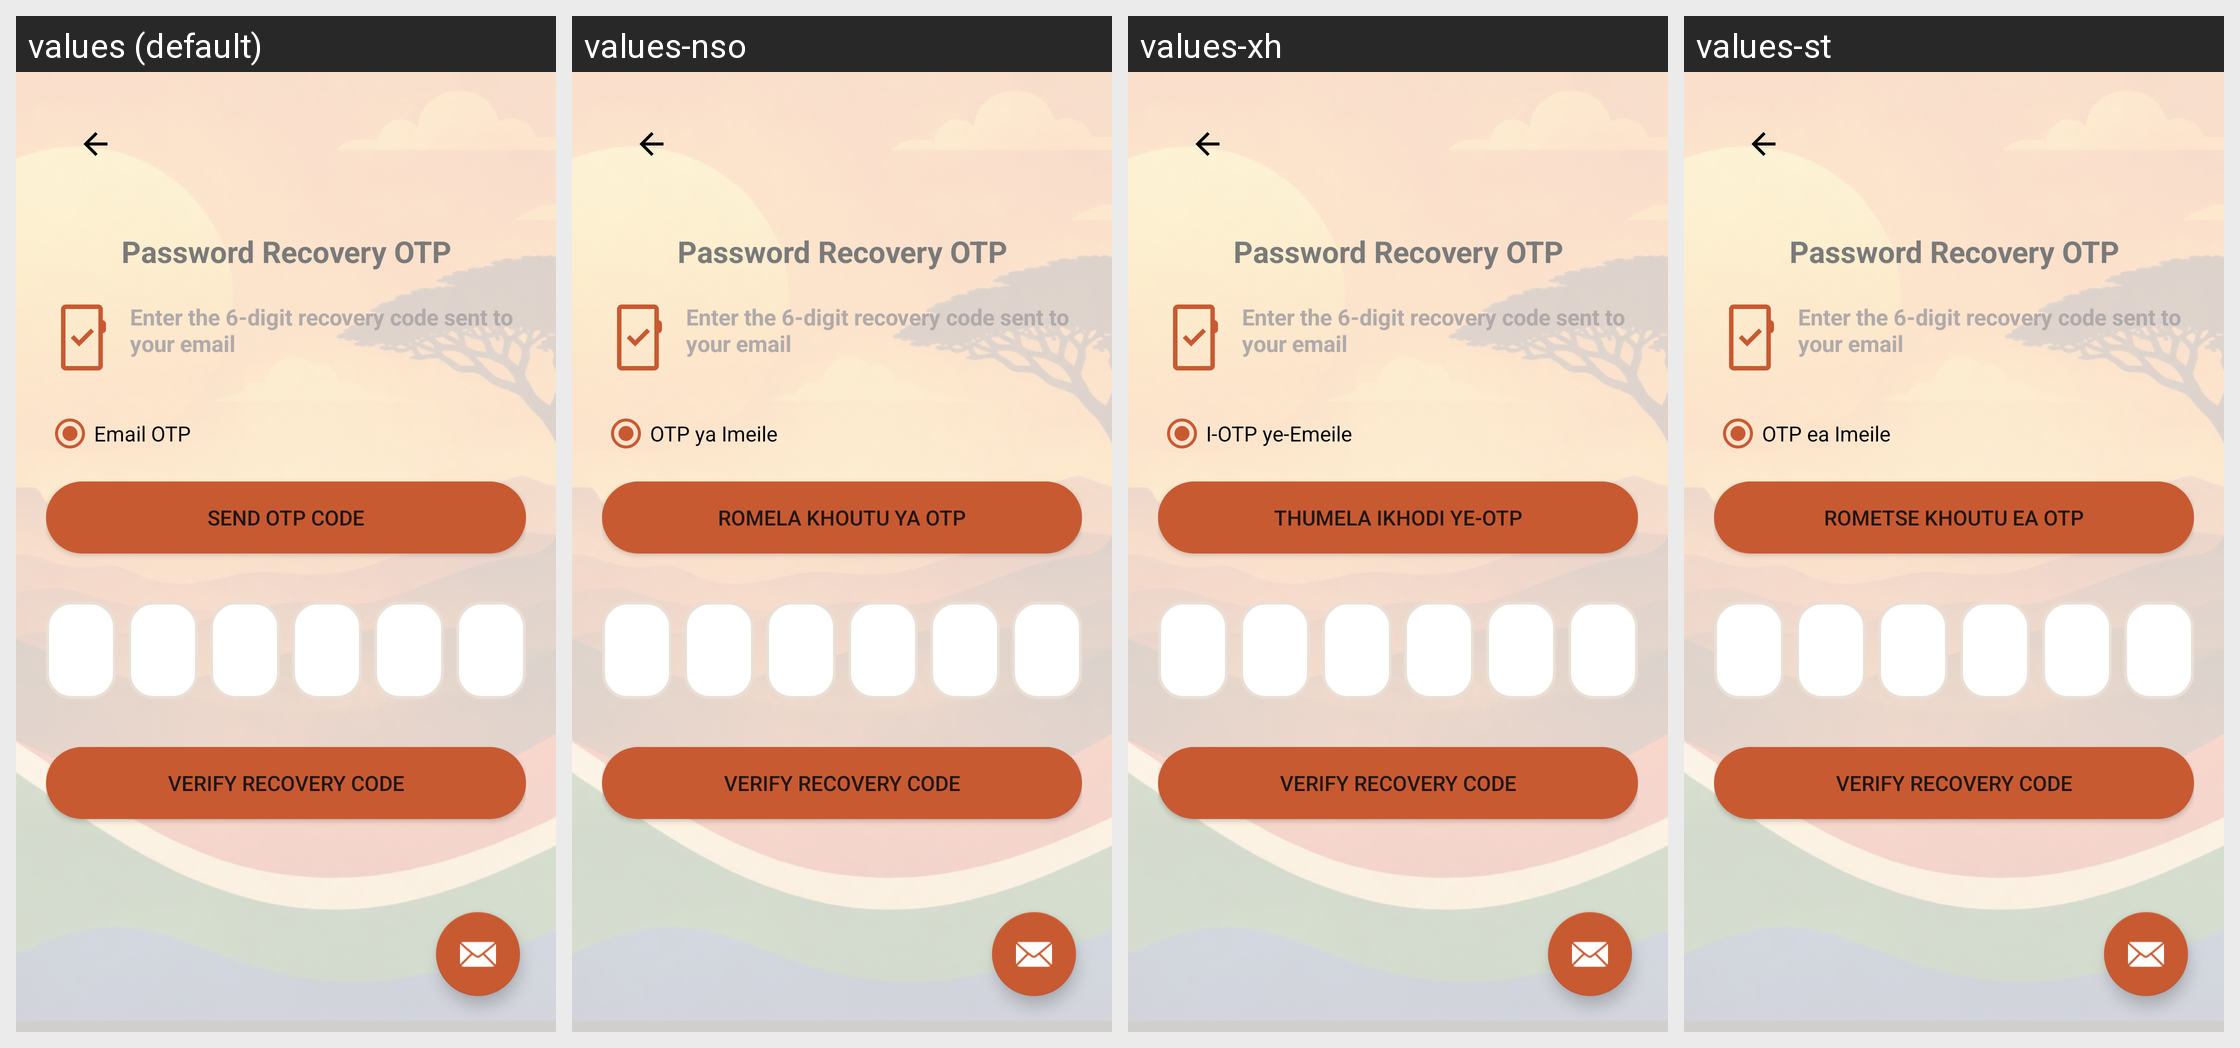

Translations of the strings shown on this Android screen, per locale in the grid:
Android screen res/layout/activity_password_reset_otp.xml rendered under 4 locales, left to right: values (default), values-nso, values-xh, values-st. Device: Nexus 5 (rendered at 1080×1920; each locale shown at half size, 540×960, under a caption strip naming it); theme Theme.IkhayaAccommodationSeekingApp.
Other locales in the repository, not shown: values-af, values-zu.
Strings drawn on this screen, with the default value and each locale's value (text and hints the layout hard-codes, and strings that could not be matched under every locale, appear in the picture but are not listed):

password_reset_otp_title
  values: Password Recovery OTP
  values-nso: Password Recovery OTP  [not translated; the default value is used]
  values-xh: Password Recovery OTP  [not translated; the default value is used]
  values-st: Password Recovery OTP  [not translated; the default value is used]

password_reset_otp_hint
  values: Enter the 6-digit recovery code sent to your email
  values-nso: Enter the 6-digit recovery code sent to your email  [not translated; the default value is used]
  values-xh: Enter the 6-digit recovery code sent to your email  [not translated; the default value is used]
  values-st: Enter the 6-digit recovery code sent to your email  [not translated; the default value is used]

tab_email_otp
  values: Email OTP
  values-nso: OTP ya Imeile
  values-xh: I-OTP ye-Emeile
  values-st: OTP ea Imeile

btn_send_otp_code
  values: Send OTP Code
  values-nso: Romela Khoutu ya OTP
  values-xh: Thumela Ikhodi ye-OTP
  values-st: Rometse Khoutu ea OTP

verify_recovery_otp_btn
  values: Verify Recovery Code
  values-nso: Verify Recovery Code  [not translated; the default value is used]
  values-xh: Verify Recovery Code  [not translated; the default value is used]
  values-st: Verify Recovery Code  [not translated; the default value is used]
